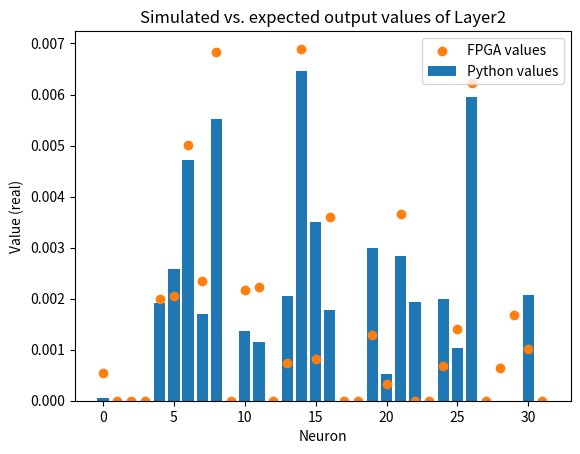

Python code for this plot:
import numpy as np
import matplotlib.pyplot as plt

def prob_to_bipolar(x):
    return (2*x)-1


def prob_int_to_bipolar(x):
    return prob_to_bipolar(x/256)

def bipolar_to_prob(y):
    return (y+1)/2

def bipolar_to_prob_int(y):
    return int(bipolar_to_prob(y)*256)

def unipolar_to_int(x):
    return int(x*256)

def int_to_unipolar(x):
    return x/256

def signed_int_to_bi_prob(x):
    return prob_int_to_bipolar(x+128)

def signed_int_arr_to_bi_prob(x_arr):
    arr = [signed_int_to_bi_prob(x) for x in x_arr]
    return arr

def prob_int12_to_bipolar(x):
    return prob_to_bipolar(x/4096)

def prob_int16_to_unipolar(x):
    return x/16384

def prob_int16_to_bipolar(x):
    return prob_to_bipolar(x/65536)

def bipolar_to_prob_int16(y):
    return int(bipolar_to_prob(y)*65536)



# Layer 2 Bias values from colab notebook
B_ARRAY_L2 = [ 11, 1, 0, 9, 13, 12, -2, 1, 3, 19, -7, 12, 4, 17, 29, 37, -5, 20, -5, 15, 16, 11, 13, 20, 6, 26, -19, -7, 45, -4, -16, 5 ]

# Layer 3 weights
W_ARRAY_L3 = (
    [ 27, -12, -32, -5, -36, -7, 2, -11, -13, -35, 30, 3, -40, -30, 8, -32, -17, 40, 23, 7, -62, -35, 19, 28, -12, 24, 18, 0, -31, 5, 26, 23 ],
    [ 74, 80, 37, -4, -36, -36, 34, -22, -13, 63, -32, -42, 44, -31, -3, 14, -36, 7, 10, 28, 27, 27, 10, 19, -43, -61, 4, 8, -18, 20, -50, -47 ],
    [ -26, -14, 4, 83, 12, -19, -22, 15, 20, 22, 22, -10, -7, -43, -113, 11, 33, 2, -18, -36, 31, 29, 29, 4, 60, -25, 40, 1, 0, 23, -21, 19 ],
    [ -29, 0, -8, -2, 19, -9, 23, -18, 3, 3, 6, 9, 22, 29, -29, -17, 25, -15, 31, -29, 17, 28, -18, -70, -15, -25, 30, 55, 4, -28, 24, -31 ],
    [ 32, -106, -82, -17, -25, -34, -34, 42, 5, -11, -57, 18, 42, 37, -29, 23, 24, -40, -35, 17, 23, -41, -5, 24, -33, 5, -100, -56, 36, -66, -51, 39 ],
    [ -44, 61, 44, -11, -75, 16, -11, -37, -28, -47, -32, 16, -18, 4, 60, 5, 6, 32, -63, -14, 3, -20, 9, -74, 32, 17, -49, 21, 39, -22, -16, -43 ],
    [ 19, -19, 26, 6, 49, -30, 4, -26, 18, 18, -66, 31, -54, -32, 5, 9, -101, -34, 34, 9, 12, -96, -8, 15, -30, 30, -64, -11, -106, 29, -22, -5 ],
    [ 36, -38, -33, 8, 36, -4, -66, -21, -18, 83, 36, -25, -17, 0, 17, -29, 12, 30, 1, 30, 14, 16, -26, 22, 30, -34, -13, -39, 30, 8, 21, -7 ],
    [ -58, -75, -20, -73, -48, 36, 14, 13, 13, -44, -26, 13, -4, 8, -4, 18, 25, -67, -53, 26, -18, -11, 26, 1, -3, 6, 2, -46, -58, 25, 18, -48 ],
    [ -23, 0, -28, -88, 13, 4, 1, 26, -50, -85, 24, 10, -52, 14, 17, 24, -15, 7, -1, 5, -97, 30, 7, 26, -127, -15, 14, -20, 33, -98, 8, 36 ]
)

# Layer 3 biases
B_ARRAY_L3 = [ -16, 2, 2, -19, 11, 14, -3, -10, 8, 4 ]



######################## Debug Vars ###############################
###################################################################
USE_STOCH_ADD = 1
USE_SCALED_ADD = 0
USE_RELU = 1
###################################################################



######################## Neurons ###################################
###################################################################
## Stochastic Neuron Functions ##
def sigmoid(x):
    # Scale value by 256
    y = 1 / (1 + np.exp(-4*x))
    # Scale back to integer
    return y

def relu(x):
    if x > 0:
        return x
    else:
        return 0

# Accumulate
def add_stoch(inps):
    return [ (inps[i*2]+inps[(i*2)+1])/2 for i in range(int(len(inps)/2)) ]


def Neuron_L3(inputs, weights, bias):
    """
    Inputs: float values representing stoch probs.
    Outputs: float values repr. stoch. prob.
    Notes: Divides inputs and weights by 32, previous layer divided inputs and weights by 512
    """

    # Multiply
    mul = [inputs[i]*weights[i] for i in range(len(inputs))]
    
    # Accumulate
    if USE_STOCH_ADD:
        # Sum pairs and /2, total = /32
        add_1 = add_stoch(mul)      # 16
        add_2 = add_stoch(add_1)    # 8
        add_3 = add_stoch(add_2)    # 4
        add_4 = add_stoch(add_3)    # 2
        macc_out = (add_4[0] + add_4[1])/2
    
        # Add bias
        bias_out = (macc_out + (bias/16384) )/2  # 512x32 = 16384
    elif USE_SCALED_ADD:
        macc_out = sum(mul)/32
        bias_out = (macc_out + (bias/16384) )/2
    else:
        macc_out = sum(mul)
        bias_out = macc_out + bias

    #if USE_RELU:
    #    neur_out = relu(bias_out)
    #else:
    #    neur_out = sigmoid(bias_out)

    neur_out = bias_out

    return (macc_out, bias_out, neur_out)


######################## Neural Network ###########################
###################################################################


L2_bias_out_viv_int16 = [32786, 32667, 32735, 32767, 32833, 32835, 32932, 32845, 32992, 32607, 32839, 32841, 32767, 32792, 32994, 32795, 32886, 32663, 32620, 32810, 32779, 32888, 32743, 32619, 32790, 32814, 32972, 32733, 32789, 32823, 32801, 32721]

# results from another trial with changed RTL
L2_bias_out_viv_int16_trial2 = [32758, 32661, 32695, 32729, 32830, 32832, 32915, 32821, 32928, 32541, 32793, 32814, 32728, 32819, 32940, 32852, 32817, 32638, 32721, 32862, 32777, 32850, 32820, 32620, 32842, 32803, 32940, 32737, 32762, 32778, 32807, 32732]

# trial 3 - ILA
L2_macc_out_3 = [33878, 33239, 38417, 37084, 37789, 36364, 34935, 36080, 36890, 34382, 39444, 31901, 30958, 33651, 34048, 32870, 36157, 34919, 40231, 26182, 35548, 35212, 32498, 24153, 33773, 38554, 38524, 44816, 34888, 35502, 36389, 33934]

# Convert to floats
L2_bias_out_viv_float = [prob_int16_to_bipolar(x) for x in L2_bias_out_viv_int16]
L2_bias_out_viv_float_trial2 = [prob_int16_to_bipolar(x) for x in L2_bias_out_viv_int16_trial2]

#print(L2_bias_out_viv_float)

# Apply relu
L2_relu_out = [relu(x) for x in L2_bias_out_viv_float]
L2_relu_out_trial2 = [relu(x) for x in L2_bias_out_viv_float_trial2]


fpga_relu_out_trial1 = [0.00054931640625, 0, 0, 0, 0.001983642578125, 0.002044677734375, 0.0050048828125, 0.002349853515625, 0.0068359375, 0, 0.002166748046875, 0.002227783203125, 0, 0.000732421875, 0.00689697265625, 0.000823974609375, 0.00360107421875, 0, 0, 0.00128173828125, 0.000335693359375, 0.003662109375, 0, 0, 0.00067138671875, 0.00140380859375, 0.0062255859375, 0, 0.000640869140625, 0.001678466796875, 0.001007080078125, 0]

# Select test data here
fpga_relu_out = L2_relu_out
print(fpga_relu_out)

pyt_relu_out =  [4.947185516357422e-05, 0, 0, 0, 0.0019184350967407227, 0.0025833845138549805, 0.004719853401184082, 0.0016952753067016602, 0.005514621734619141, 0, 0.0013564825057983398, 0.0011587142944335938, 0, 0.0020524263381958008, 0.0064629316329956055, 0.0034962892532348633, 0.0017713308334350586, 0, 0, 0.002988457679748535, 0.0005317926406860352, 0.0028287172317504883, 0.0019246339797973633, 0, 0.001986384391784668, 0.0010368824005126953, 0.0059413909912109375, 0, 0, 0, 0.002078413963317871, 0]

x_vals = [i for i in range(len(fpga_relu_out))]
plt.bar(x_vals, pyt_relu_out, label="Python values")
plt.scatter(x_vals, fpga_relu_out, label="FPGA values")
plt.title("Simulated vs. expected output values of Layer2")
plt.legend()
plt.xlabel("Neuron")
plt.ylabel("Value (real)")
plt.show()

### MODIFY THIS TO CHANGE TEST ###
test_data_float = fpga_relu_out


NUM_NEUR_L2 = 32
NUM_NEUR_L3 = 10
NUM_INP_L2 = 196
NUM_INP_L3 = 32


## Convert weights and biases to floats
B_ARRAY_L3_float = signed_int_arr_to_bi_prob(B_ARRAY_L3)
W_ARRAY_L3_float = [signed_int_arr_to_bi_prob(w_arr) for w_arr in W_ARRAY_L3]



#### Calculate layer3 outputs ###
L3_results = []
L3_macc_out = []
L3_bias_out = []

for i in range(NUM_NEUR_L3):
    result = Neuron_L3(test_data_float, W_ARRAY_L3_float[i], B_ARRAY_L3_float[i])

    L3_macc_out.append(result[0])
    L3_bias_out.append(result[1])
    L3_results.append(result[2])
    
#### Get Max Index ####
max_index = L3_results.index(max(L3_results))

print(max_index)



############# DEBUG TESTS ##############
########################################














